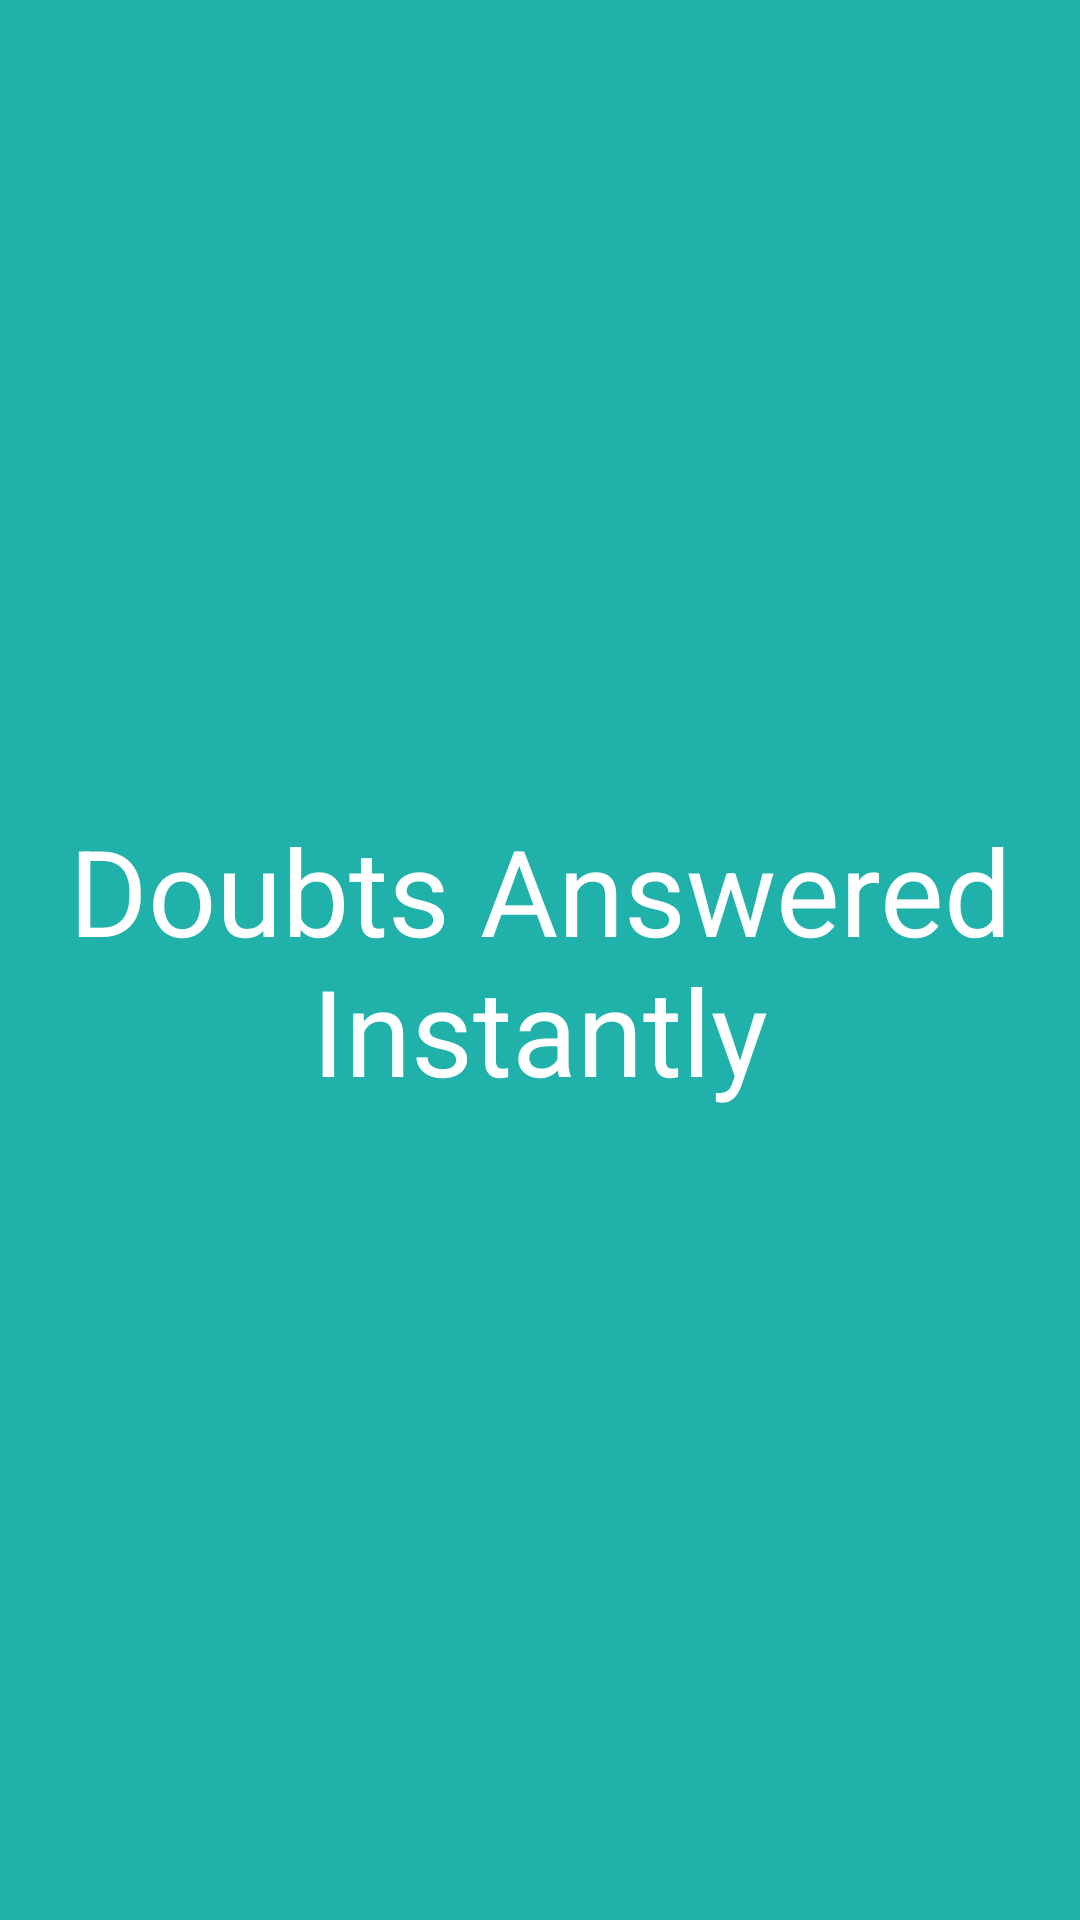

Here is an Android app screen rendered from its layout file. Give the layout XML and the strings, colors and styles it references.
<!-- AndroidManifest.xml: application theme Theme.AppCompat.Light.NoActionBar -->
<!-- res/layout/fragment_three_layout.xml -->
<?xml version="1.0" encoding="utf-8"?>
<RelativeLayout xmlns:android="http://schemas.android.com/apk/res/android"
    android:layout_width="match_parent"
    android:layout_height="match_parent"
    android:background="#20b2aa">
    <TextView
        android:textAlignment="center"
        android:textColor="#ffff"
        android:textSize="40dp"
        android:text="Doubts Answered Instantly"
        android:layout_width="match_parent"
        android:layout_height="wrap_content"
        android:layout_centerVertical="true"
        android:layout_alignParentStart="true"
        android:layout_alignParentLeft="true" />

</RelativeLayout>
<!-- resources referenced by this layout -->
<resources>

</resources>
